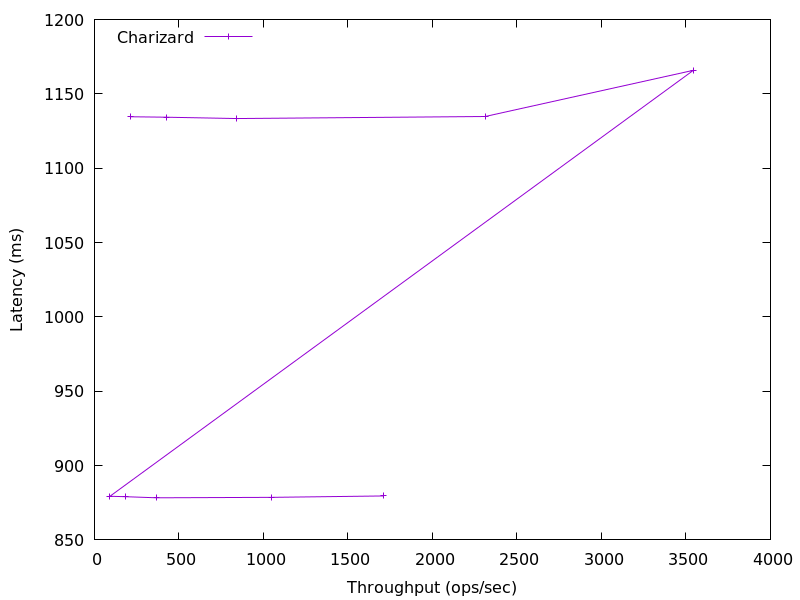

The table this chart was drawn from, first rows:
1711.1404514147998, 879.5673343999999
1049, 878.6
368, 878.3
183.8, 879.1
91.57, 879.4
3544, 1166
2311, 1135
842.4, 1133
423.5, 1134
212.7, 1135
